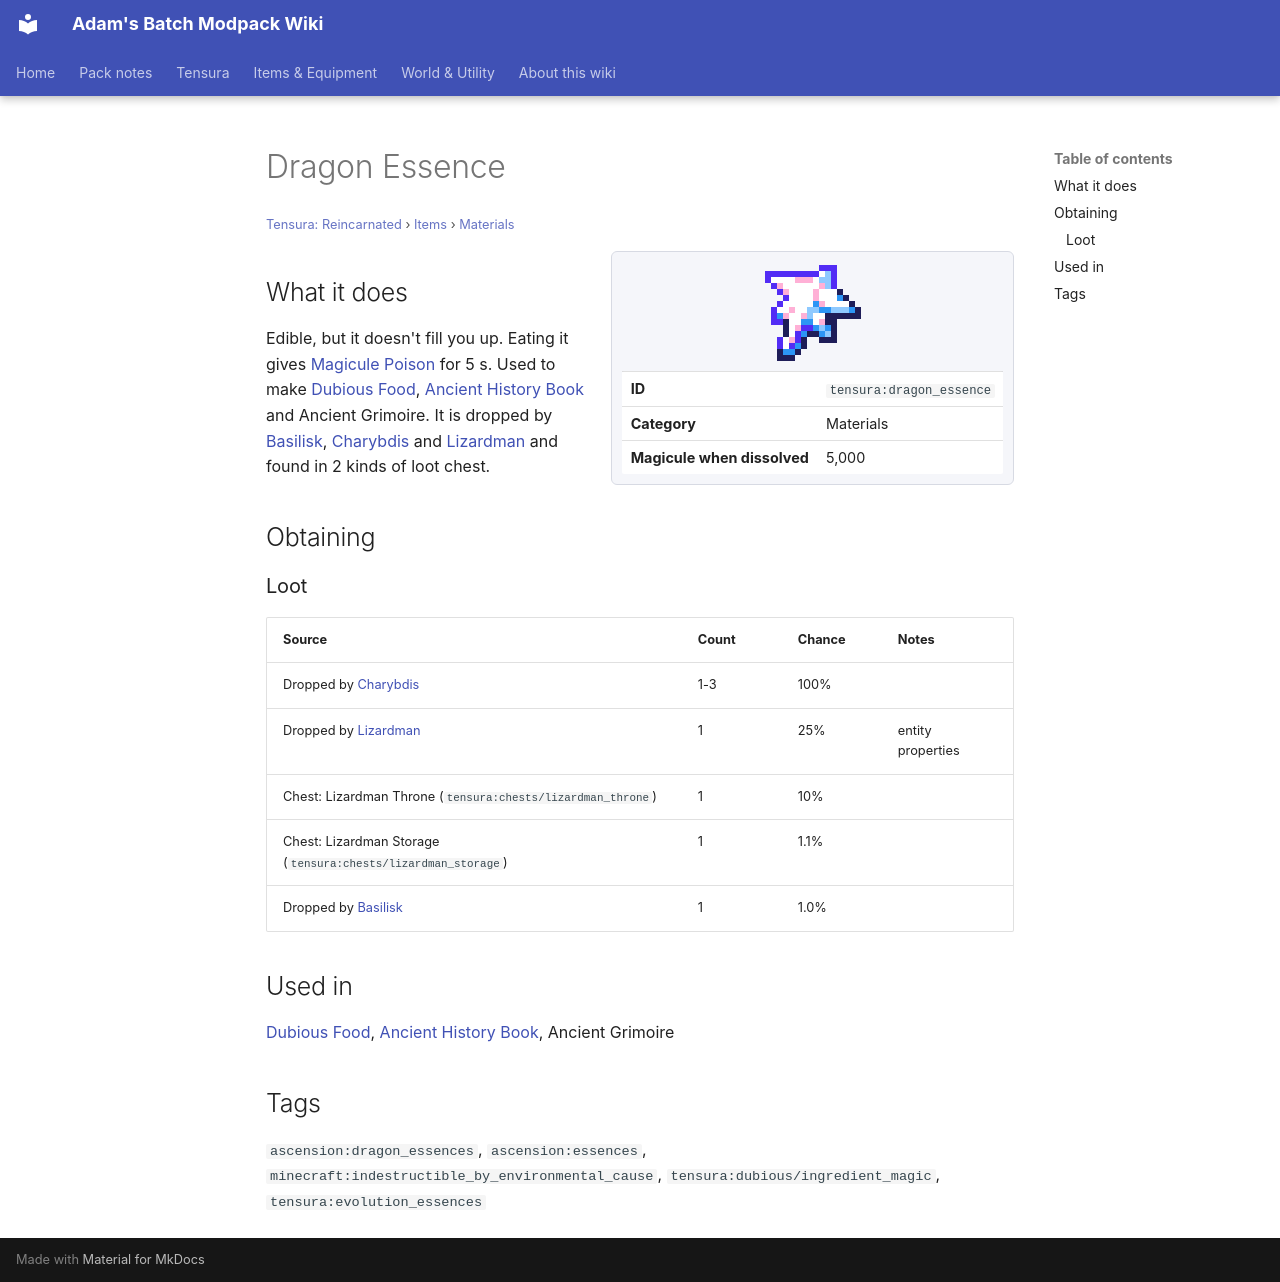

repository: Proteus-Nell/Adams-Batch-MC-Modpack-Wiki · page: tensura-reincarnated/items/materials/dragon-essence/index.html · generator: mkdocs

# Dragon Essence

<small>[Tensura: Reincarnated](../../index.md) &rsaquo; [Items](../index.md) &rsaquo; [Materials](index.md)</small>

<div class="infobox" markdown>

![Dragon Essence](../../../assets/icons/tensura/item/dragon_essence.png)

| | |
|---|---|
| **ID** | `tensura:dragon_essence` |
| **Category** | Materials |
| **Magicule when dissolved** | 5,000 |

</div>

## What it does

Edible, but it doesn't fill you up. Eating it gives [Magicule Poison](../../effects/magicule-poison.md) for 5 s. Used to make [Dubious Food](../miscellaneous/dubious-food.md), [Ancient History Book](../../../tr-nightmares/items/books-scrolls/ancient-history-book.md) and Ancient Grimoire. It is dropped by [Basilisk](../../mobs/basilisk.md), [Charybdis](../../mobs/charybdis.md) and [Lizardman](../../mobs/lizardman.md) and found in 2 kinds of loot chest.

## Obtaining

### Loot

| Source | Count | Chance | Notes |
|---|---|---|---|
| Dropped by [Charybdis](../../mobs/charybdis.md) | 1-3 | 100% |  |
| Dropped by [Lizardman](../../mobs/lizardman.md) | 1 | 25% | entity properties |
| Chest: Lizardman Throne (`tensura:chests/lizardman_throne`) | 1 | 10% |  |
| Chest: Lizardman Storage (`tensura:chests/lizardman_storage`) | 1 | 1.1% |  |
| Dropped by [Basilisk](../../mobs/basilisk.md) | 1 | 1.0% |  |

## Used in

[Dubious Food](../miscellaneous/dubious-food.md), [Ancient History Book](../../../tr-nightmares/items/books-scrolls/ancient-history-book.md), Ancient Grimoire

## Tags

`ascension:dragon_essences`, `ascension:essences`, `minecraft:indestructible_by_environmental_cause`, `tensura:dubious/ingredient_magic`, `tensura:evolution_essences`
